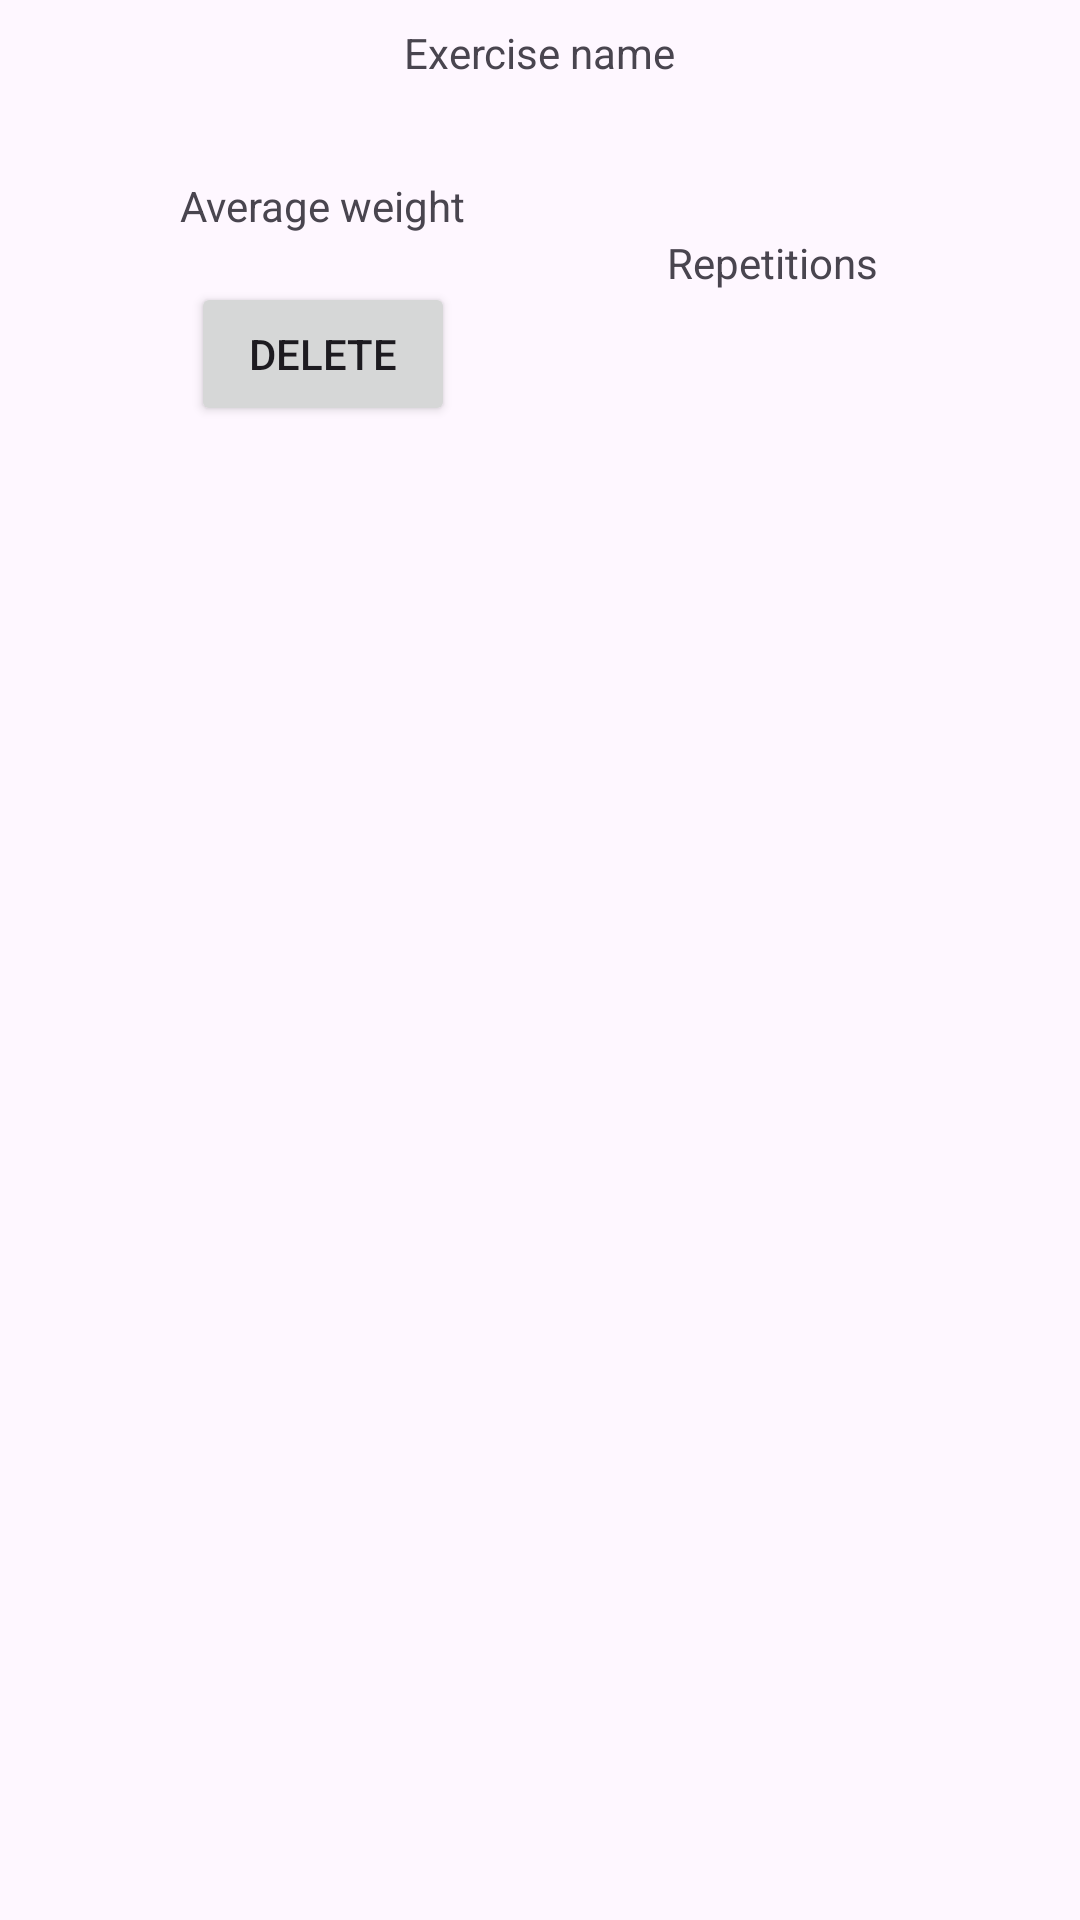

This screen was rendered from an Android layout file. Write that file and the resources it references.
<!-- AndroidManifest.xml: application theme Theme.AndroidGymApp -->
<!-- res/layout/activity_exercise_list.xml -->
<?xml version="1.0" encoding="utf-8"?>
<androidx.constraintlayout.widget.ConstraintLayout xmlns:android="http://schemas.android.com/apk/res/android"
    xmlns:app="http://schemas.android.com/apk/res-auto"
    xmlns:tools="http://schemas.android.com/tools"
    android:id="@+id/main"
    android:layout_width="match_parent"
    android:layout_height="wrap_content"
    tools:context=".ExerciseList">

    <TextView
        android:id="@+id/exercise_name"
        android:layout_width="wrap_content"
        android:layout_height="wrap_content"
        android:layout_marginTop="8dp"
        android:text="Exercise name"
        app:layout_constraintEnd_toEndOf="parent"
        app:layout_constraintStart_toStartOf="parent"
        app:layout_constraintTop_toTopOf="parent" />

    <TextView
        android:id="@+id/average_weight"
        android:layout_width="wrap_content"
        android:layout_height="wrap_content"
        android:layout_marginStart="60dp"
        android:layout_marginTop="32dp"
        android:text="Average weight"
        app:layout_constraintStart_toStartOf="parent"
        app:layout_constraintTop_toBottomOf="@+id/exercise_name" />

    <TextView
        android:id="@+id/repetitions"
        android:layout_width="wrap_content"
        android:layout_height="wrap_content"
        android:text="Repetitions"
        app:layout_constraintEnd_toEndOf="parent"
        app:layout_constraintStart_toEndOf="@+id/average_weight"
        app:layout_constraintTop_toBottomOf="@+id/average_weight" />

    <Button
        android:id="@+id/delete_exercise"
        android:layout_width="wrap_content"
        android:layout_height="wrap_content"
        android:layout_marginTop="16dp"
        android:layout_marginBottom="8dp"
        android:text="Delete"
        app:layout_constraintBottom_toBottomOf="parent"
        app:layout_constraintEnd_toEndOf="@+id/average_weight"
        app:layout_constraintStart_toStartOf="@+id/average_weight"
        app:layout_constraintTop_toBottomOf="@+id/average_weight"
        app:layout_constraintVertical_bias="0.0" />
</androidx.constraintlayout.widget.ConstraintLayout>
<!-- resources referenced by this layout -->
<resources>
  <style name="Theme.AndroidGymApp" parent="Base.Theme.AndroidGymApp" />
  <style name="Base.Theme.AndroidGymApp" parent="Theme.Material3.DayNight.NoActionBar">
          
          
      </style>
</resources>
